Image classification data set "processed_dataset" (sakanaowo/DragonFruit on GitHub). Class labels (6): fungal infections (anthracnose or stem canker), healthy fruits, healthy leaves, insect-infected fruits, mealybugs and scale insects (fruits), sunburn damage.

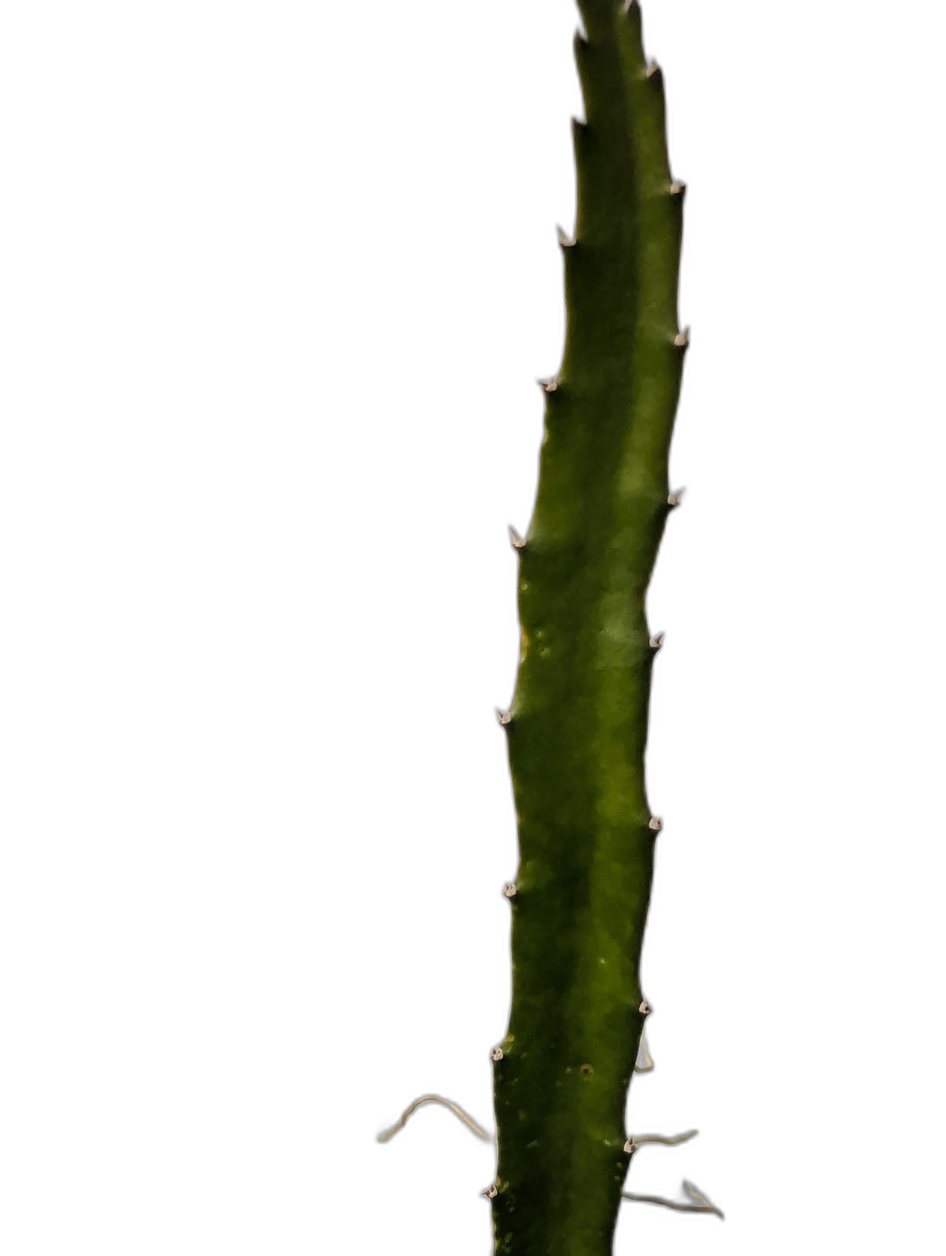
Label: healthy leaves

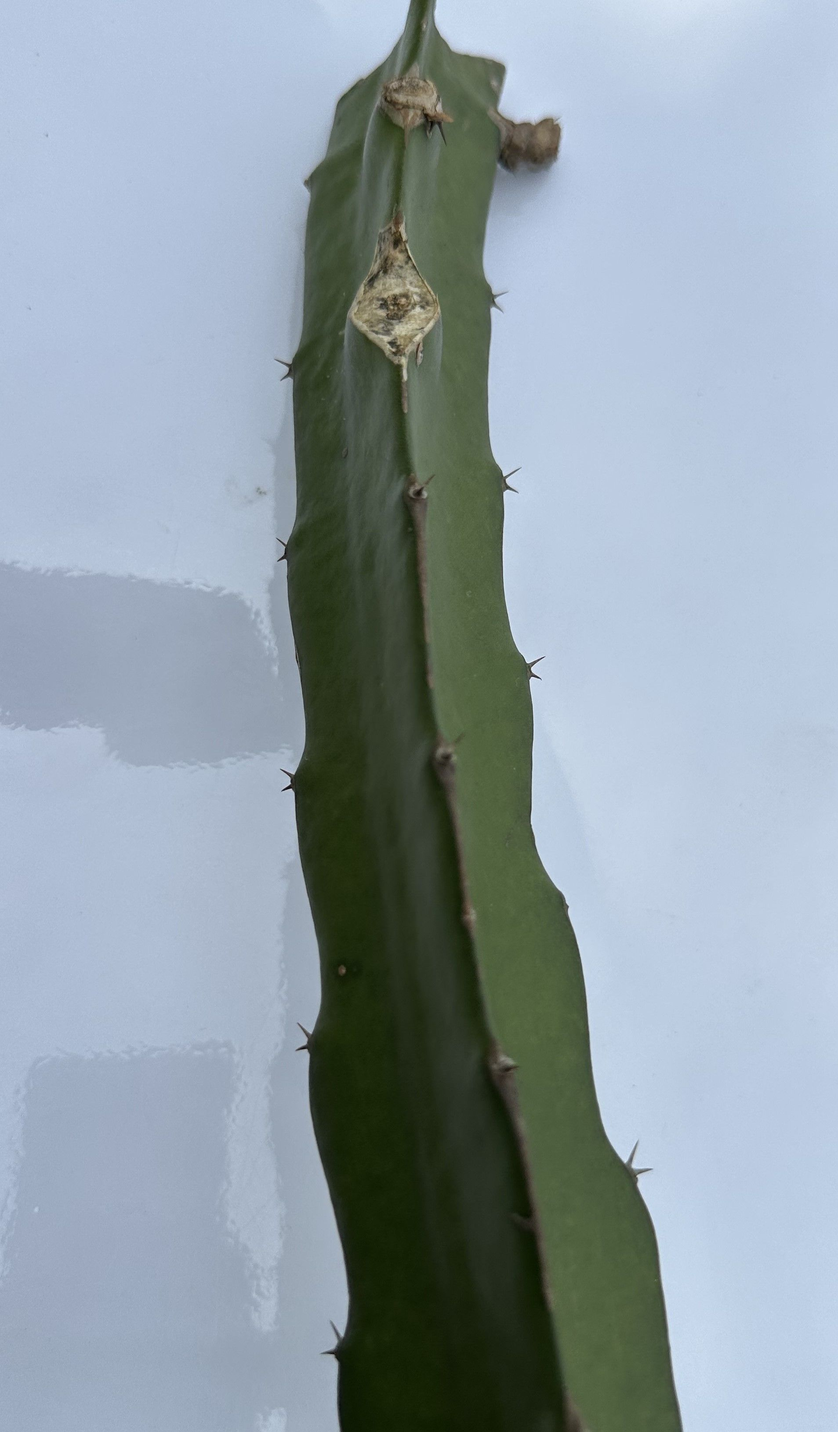
Label: fungal infections (anthracnose or stem canker)

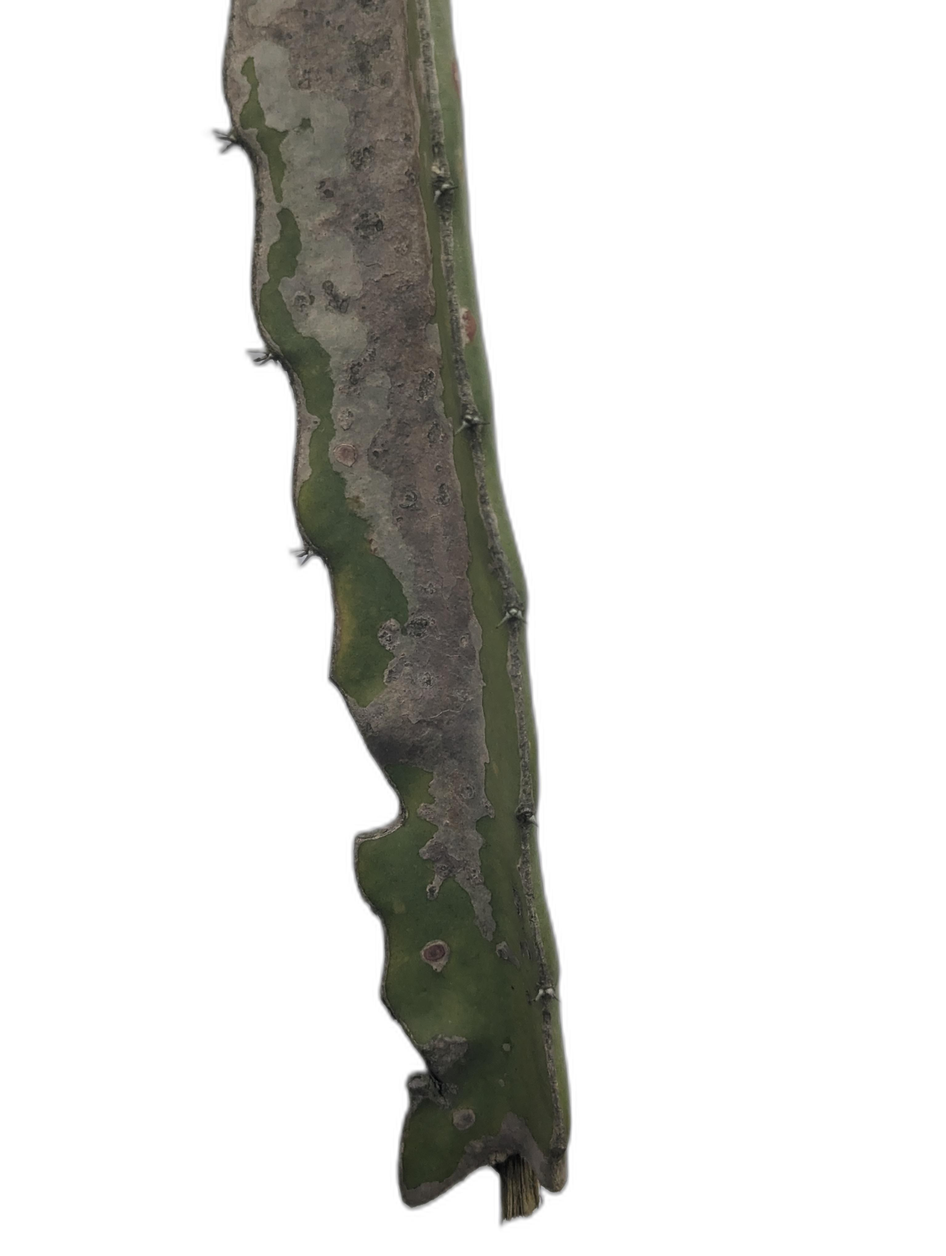
Label: fungal infections (anthracnose or stem canker)

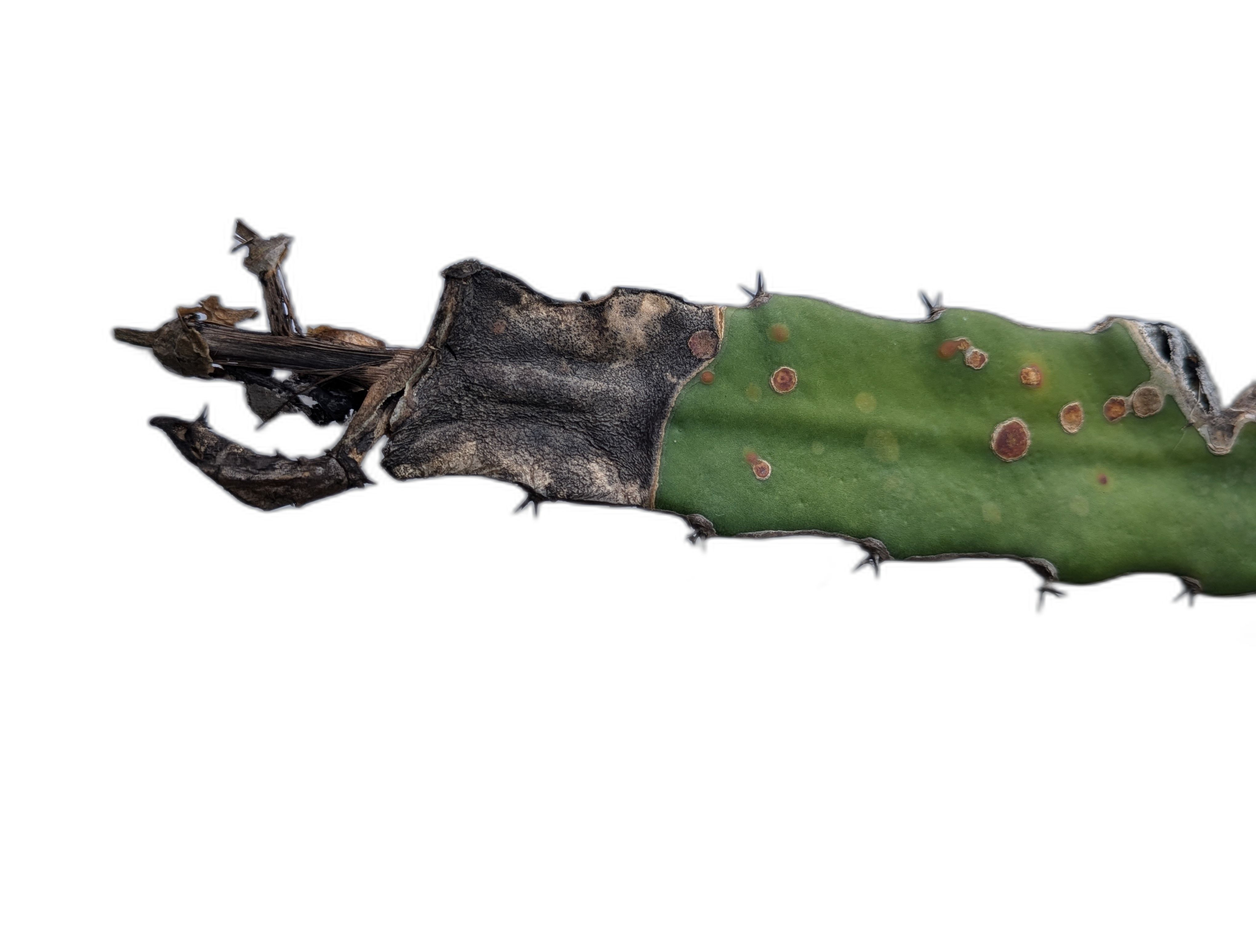
Label: fungal infections (anthracnose or stem canker)

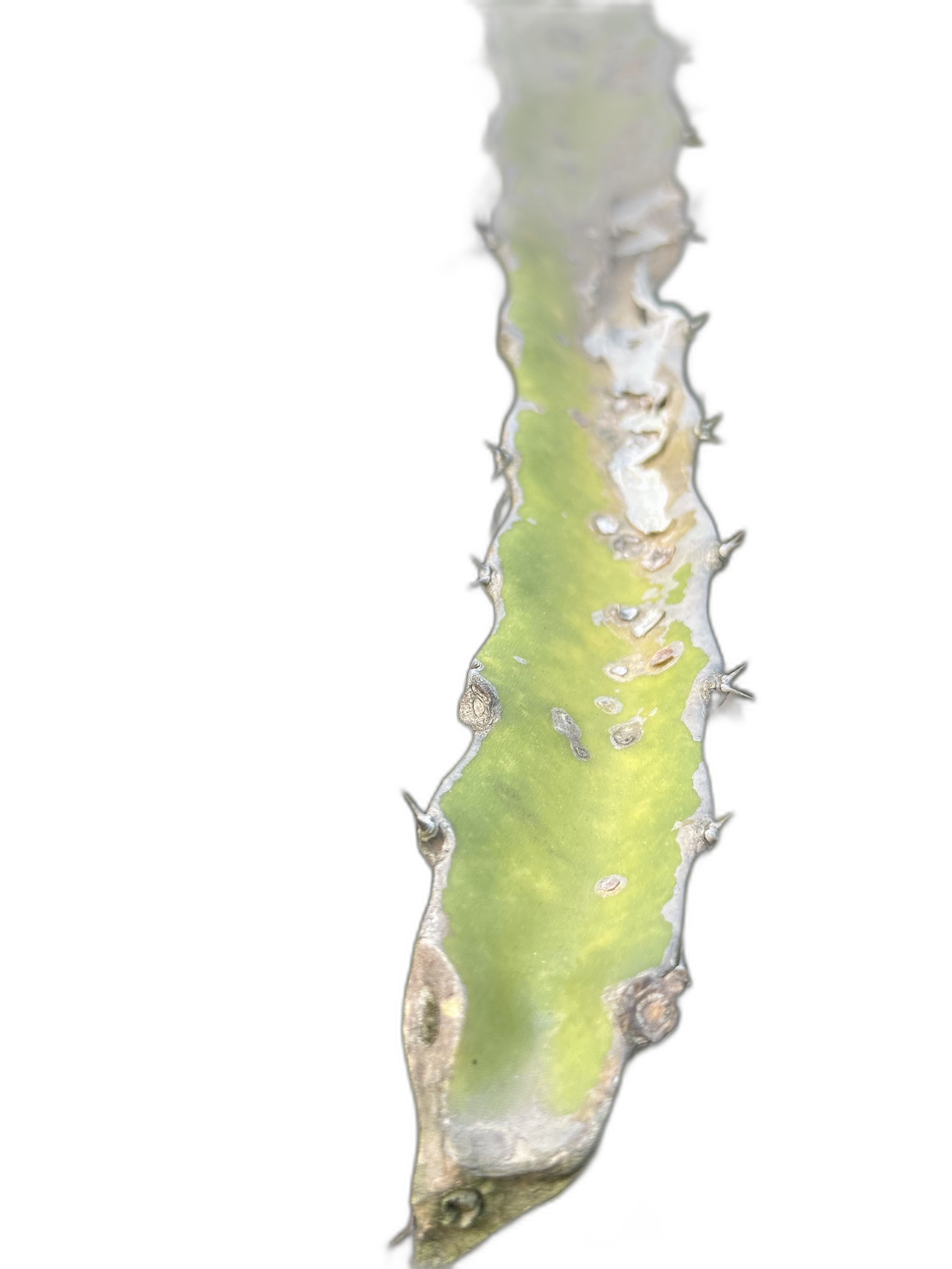
Label: sunburn damage

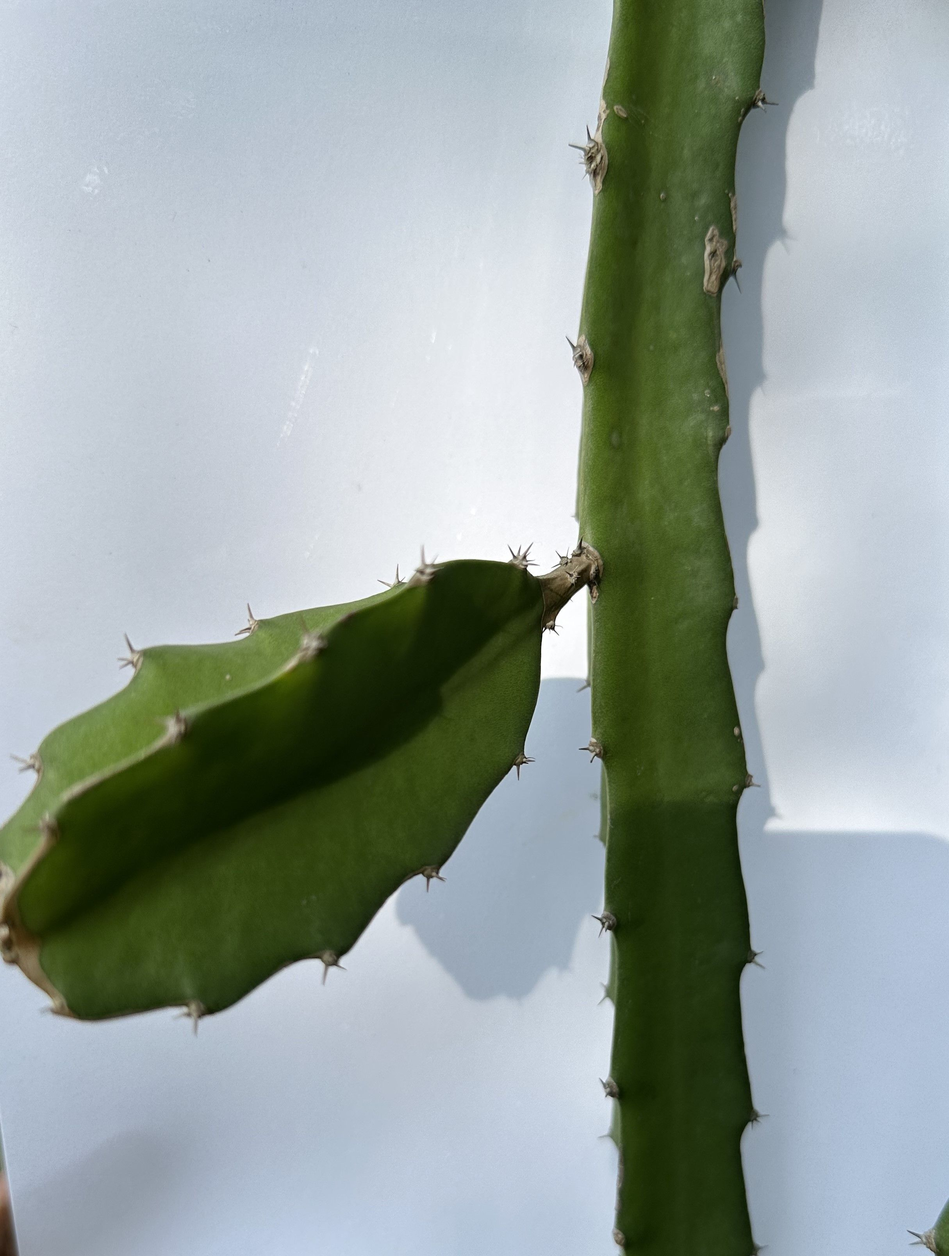
Label: healthy leaves
